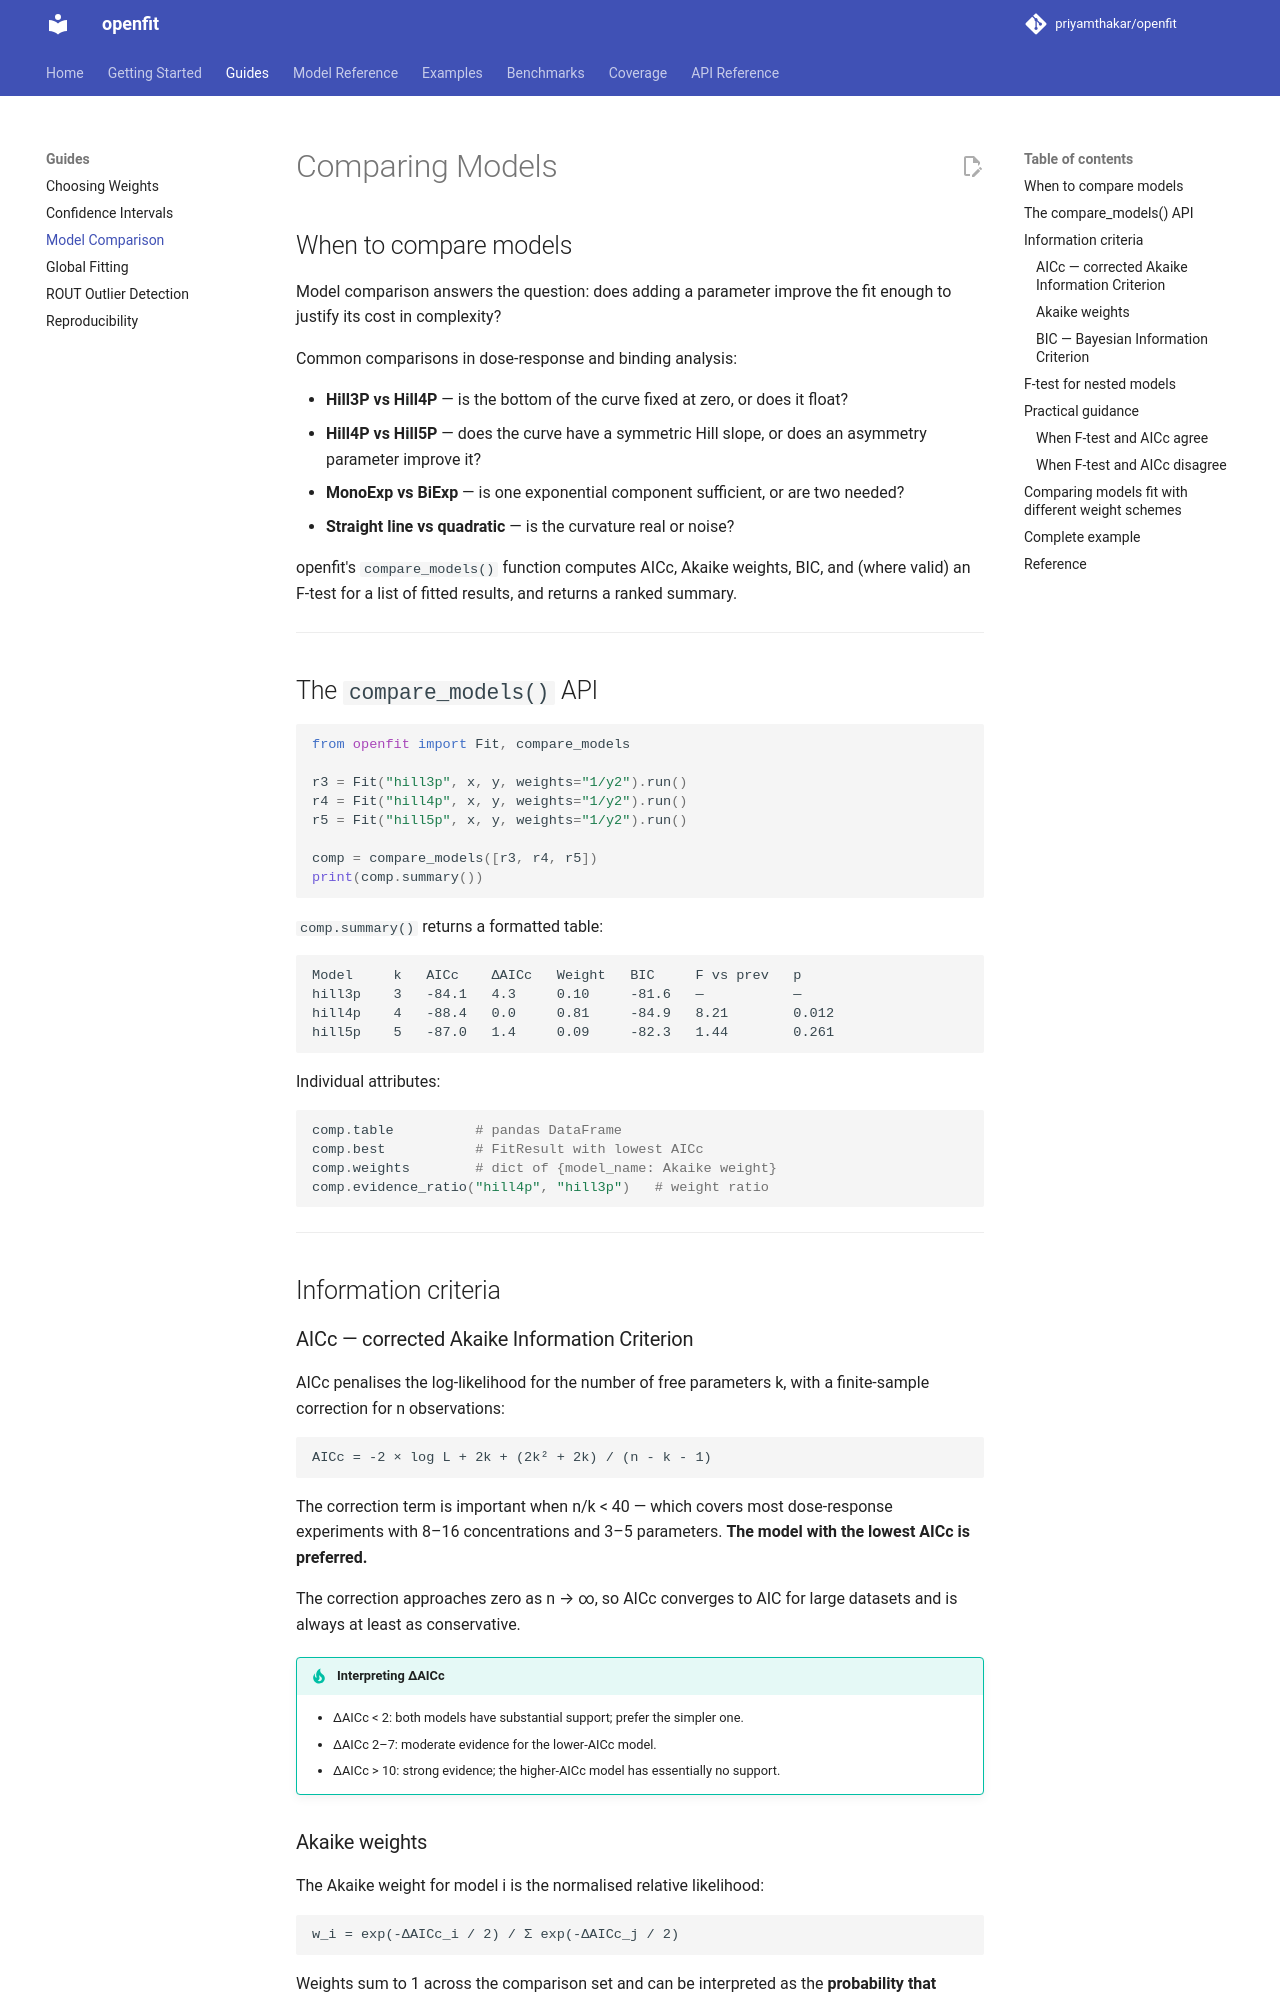

repository: priyamthakar/openfit · page: model-comparison/index.html · generator: mkdocs

# Comparing Models

## When to compare models

Model comparison answers the question: does adding a parameter improve the fit enough to justify its cost in complexity?

Common comparisons in dose-response and binding analysis:

- **Hill3P vs Hill4P** — is the bottom of the curve fixed at zero, or does it float?
- **Hill4P vs Hill5P** — does the curve have a symmetric Hill slope, or does an asymmetry parameter improve it?
- **MonoExp vs BiExp** — is one exponential component sufficient, or are two needed?
- **Straight line vs quadratic** — is the curvature real or noise?

openfit's `compare_models()` function computes AICc, Akaike weights, BIC, and (where valid) an F-test for a list of fitted results, and returns a ranked summary.

---

## The `compare_models()` API

```python
from openfit import Fit, compare_models

r3 = Fit("hill3p", x, y, weights="1/y2").run()
r4 = Fit("hill4p", x, y, weights="1/y2").run()
r5 = Fit("hill5p", x, y, weights="1/y2").run()

comp = compare_models([r3, r4, r5])
print(comp.summary())
```

`comp.summary()` returns a formatted table:

```
Model     k   AICc    ΔAICc   Weight   BIC     F vs prev   p
hill3p    3   -84.1   4.3     0.10     -81.6   —           —
hill4p    4   -88.4   0.0     0.81     -84.9   8.21        0.012
hill5p    5   -87.0   1.4     0.09     -82.3   1.44        0.261
```

Individual attributes:

```python
comp.table          # pandas DataFrame
comp.best           # FitResult with lowest AICc
comp.weights        # dict of {model_name: Akaike weight}
comp.evidence_ratio("hill4p", "hill3p")   # weight ratio
```

---

## Information criteria

### AICc — corrected Akaike Information Criterion

AICc penalises the log-likelihood for the number of free parameters k, with a finite-sample correction for n observations:

```
AICc = -2 × log L + 2k + (2k² + 2k) / (n - k - 1)
```

The correction term is important when n/k < 40 — which covers most dose-response experiments with 8–16 concentrations and 3–5 parameters. **The model with the lowest AICc is preferred.**

The correction approaches zero as n → ∞, so AICc converges to AIC for large datasets and is always at least as conservative.

!!! tip "Interpreting ΔAICc"
    - ΔAICc < 2: both models have substantial support; prefer the simpler one.
    - ΔAICc 2–7: moderate evidence for the lower-AICc model.
    - ΔAICc > 10: strong evidence; the higher-AICc model has essentially no support.

### Akaike weights

The Akaike weight for model i is the normalised relative likelihood:

```
w_i = exp(-ΔAICc_i / 2) / Σ exp(-ΔAICc_j / 2)
```

Weights sum to 1 across the comparison set and can be interpreted as the **probability that model i is the best model given the data and the set of candidates considered**.

The **evidence ratio** w_i / w_j quantifies how much more support model i has than model j:

```python
comp.evidence_ratio("hill4p", "hill3p")   # e.g., 8.1 — Hill4P is 8× more likely
```
